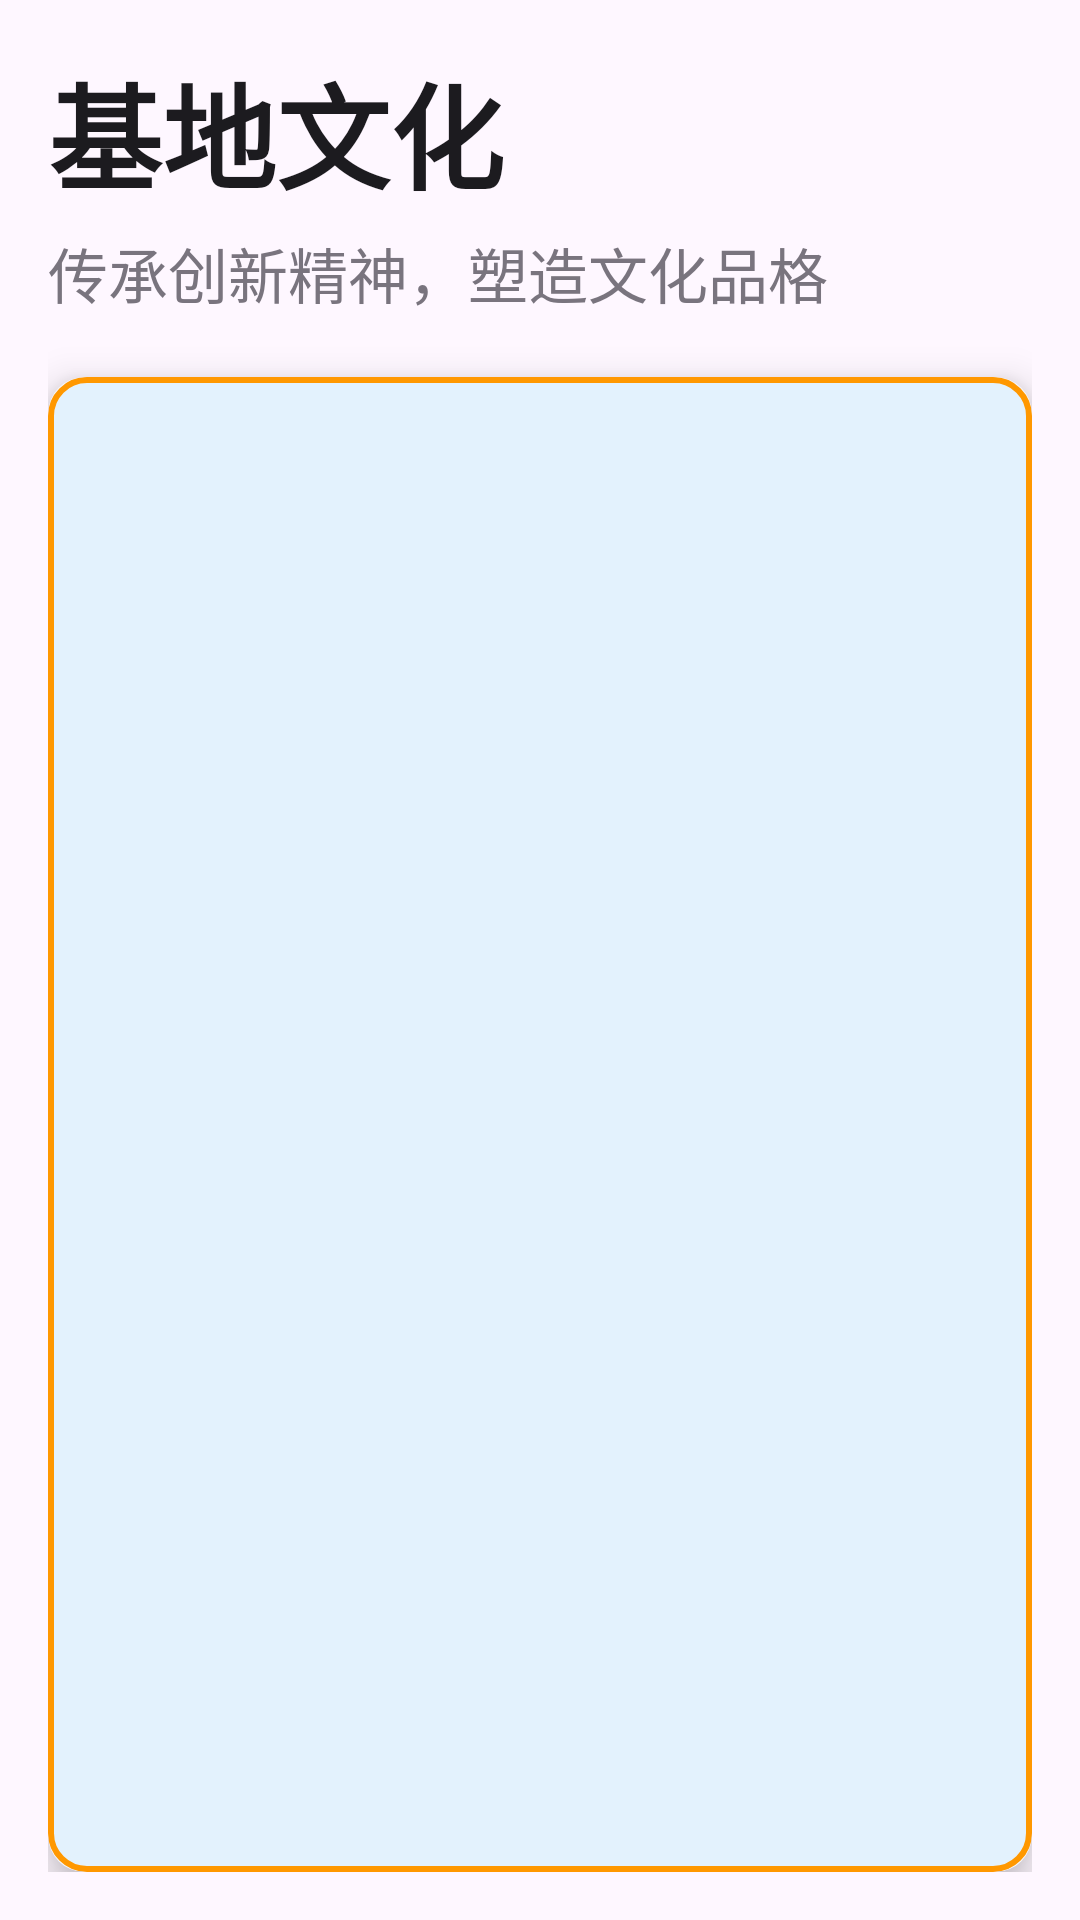

Produce the Android XML layout that renders to this screen, including the resource entries it uses.
<!-- AndroidManifest.xml: application theme Theme.CampusScreen -->
<!-- res/layout/fragment_culture.xml -->
<?xml version="1.0" encoding="utf-8"?>
<androidx.constraintlayout.widget.ConstraintLayout xmlns:android="http://schemas.android.com/apk/res/android"
    xmlns:app="http://schemas.android.com/apk/res-auto"
    xmlns:tools="http://schemas.android.com/tools"
    android:layout_width="match_parent"
    android:layout_height="match_parent"
    android:background="@drawable/bg_management_gradient"
    android:padding="16dp">

    
    <LinearLayout
        android:id="@+id/header_section"
        android:layout_width="match_parent"
        android:layout_height="wrap_content"
        android:orientation="vertical"
        android:layout_marginBottom="16dp"
        app:layout_constraintTop_toTopOf="parent"
        app:layout_constraintStart_toStartOf="parent"
        app:layout_constraintEnd_toEndOf="parent">

        <TextView
            android:layout_width="wrap_content"
            android:layout_height="wrap_content"
            android:text="@string/culture_title"
            android:textSize="38sp"
            android:textStyle="bold"
            android:textColor="@color/text_primary"
            android:layout_marginTop="0dp"
            android:fontFamily="@font/jiemianbiaoti"/>

        <TextView
            android:layout_width="wrap_content"
            android:layout_height="wrap_content"
            android:text="@string/culture_subtitle"
            android:textSize="20sp"
            android:textColor="@color/text_muted"
            android:layout_marginTop="5dp"
            android:layout_marginBottom="20dp"
            android:fontFamily="@font/jiemianxiaozi" />

    </LinearLayout>

    
    <androidx.cardview.widget.CardView
        android:id="@+id/culture_core_section"
        android:layout_width="match_parent"
        android:layout_height="0dp"
        app:layout_constraintTop_toBottomOf="@id/header_section"
        app:layout_constraintBottom_toBottomOf="parent"
        app:layout_constraintStart_toStartOf="parent"
        app:layout_constraintEnd_toEndOf="parent"
        app:cardCornerRadius="12dp"
        app:cardElevation="8dp"
        app:cardBackgroundColor="@color/culture_card_background">

        <androidx.recyclerview.widget.RecyclerView
            android:id="@+id/rv_culture_themes"
            android:layout_width="match_parent"
            android:layout_height="match_parent"
            android:background="@drawable/bg_orange_border_light_blue"
            android:padding="16dp"
            android:clipToPadding="false"
            tools:listitem="@layout/item_culture_theme" />

    </androidx.cardview.widget.CardView>

</androidx.constraintlayout.widget.ConstraintLayout>
<!-- res/layout/item_culture_theme.xml (included above) -->
<?xml version="1.0" encoding="utf-8"?>
<androidx.cardview.widget.CardView xmlns:android="http://schemas.android.com/apk/res/android"
    xmlns:app="http://schemas.android.com/apk/res-auto"
    android:layout_width="match_parent"
    android:layout_height="wrap_content"
    android:layout_margin="8dp"
    app:cardCornerRadius="8dp"
    app:cardElevation="8dp"
    android:clickable="true"
    android:focusable="true"
    android:foreground="?android:attr/selectableItemBackground">

    <LinearLayout
        android:layout_width="match_parent"
        android:layout_height="wrap_content"
        android:orientation="vertical">

        
        <LinearLayout
            android:id="@+id/header_layout"
            android:layout_width="match_parent"
            android:layout_height="wrap_content"
            android:orientation="horizontal"
            android:padding="16dp"
            android:gravity="center_vertical">

            
            <ImageView
                android:id="@+id/iv_theme_icon"
                android:layout_width="32dp"
                android:layout_height="32dp"
                android:layout_marginEnd="12dp"
                android:scaleType="centerCrop"
                android:src="@drawable/ic_culture_theme" />

            
            <LinearLayout
                android:layout_width="0dp"
                android:layout_height="wrap_content"
                android:layout_weight="1"
                android:orientation="vertical">

                <TextView
                    android:id="@+id/tv_theme_title"
                    android:layout_width="match_parent"
                    android:layout_height="wrap_content"
                    android:text="主题标题"
                    android:textSize="18sp"
                    android:textStyle="bold"
                    android:fontFamily="sans-serif-medium"
                    android:textColor="@color/culture_primary" />

            </LinearLayout>

            
            <ImageView
                android:id="@+id/iv_expand_icon"
                android:layout_width="24dp"
                android:layout_height="24dp"
                android:src="@drawable/ic_expand_more"
                android:tint="@color/gray_500"
                android:rotation="0" />

        </LinearLayout>

        
        <LinearLayout
            android:id="@+id/expandable_content"
            android:layout_width="match_parent"
            android:layout_height="wrap_content"
            android:orientation="vertical"
            android:visibility="gone"
            android:animateLayoutChanges="true">

            
            <View
                android:layout_width="match_parent"
                android:layout_height="1dp"
                android:background="@color/gray_200"
                android:layout_marginHorizontal="16dp" />

            
            <TextView
                android:id="@+id/tv_theme_content"
                android:layout_width="match_parent"
                android:layout_height="wrap_content"
                android:padding="16dp"
                android:text="详细内容"
                android:textSize="14sp"
                android:textColor="@color/gray_700"
                android:lineSpacingExtra="4dp"
                android:justificationMode="inter_word" />

        </LinearLayout>

    </LinearLayout>

</androidx.cardview.widget.CardView>
<!-- resources referenced by this layout -->
<resources>
  <color name="culture_card_background">#F5F5F7</color>
  <color name="culture_primary">#2563EB</color>
  <color name="gray_200">#E5E7EB</color>
  <color name="gray_500">#6B7280</color>
  <color name="gray_700">#374151</color>
  <color name="text_muted">#79747E</color>
  <color name="text_primary">#1C1B1F</color>
  <!-- drawable bg_orange_border_light_blue (drawable) -->
  <?xml version="1.0" encoding="utf-8"?>
  <shape xmlns:android="http://schemas.android.com/apk/res/android"
      android:shape="rectangle">
      
      
      <solid android:color="#E3F2FD" />
      
      
      <stroke
          android:width="2dp"
          android:color="#FF9800" />
      
      
      <corners android:radius="12dp" />
      
  </shape>
  <!-- drawable ic_culture_theme (drawable) -->
  <vector xmlns:android="http://schemas.android.com/apk/res/android"
      android:width="24dp"
      android:height="24dp"
      android:viewportWidth="24"
      android:viewportHeight="24"
      android:tint="?attr/colorPrimary">
      <path
          android:fillColor="@android:color/white"
          android:pathData="M12,2l3.09,6.26L22,9.27l-5,4.87 1.18,6.88L12,17.77l-6.18,3.25L7,14.14 2,9.27l6.91,-1.01L12,2zM12,15.4l3.76,2.27 -1,-4.28 3.32,-2.88 -4.38,-0.38L12,6.1l-1.71,4.04 -4.38,0.38 3.32,2.88 -1,4.28L12,15.4z" />
  </vector>
  <string name="culture_subtitle">传承创新精神，塑造文化品格</string>
  <string name="culture_title">基地文化</string>
  <style name="Theme.CampusScreen" parent="Base.Theme.CampusScreen" />
  <style name="Base.Theme.CampusScreen" parent="Theme.Material3.DayNight.NoActionBar">
          
          
      </style>
</resources>
